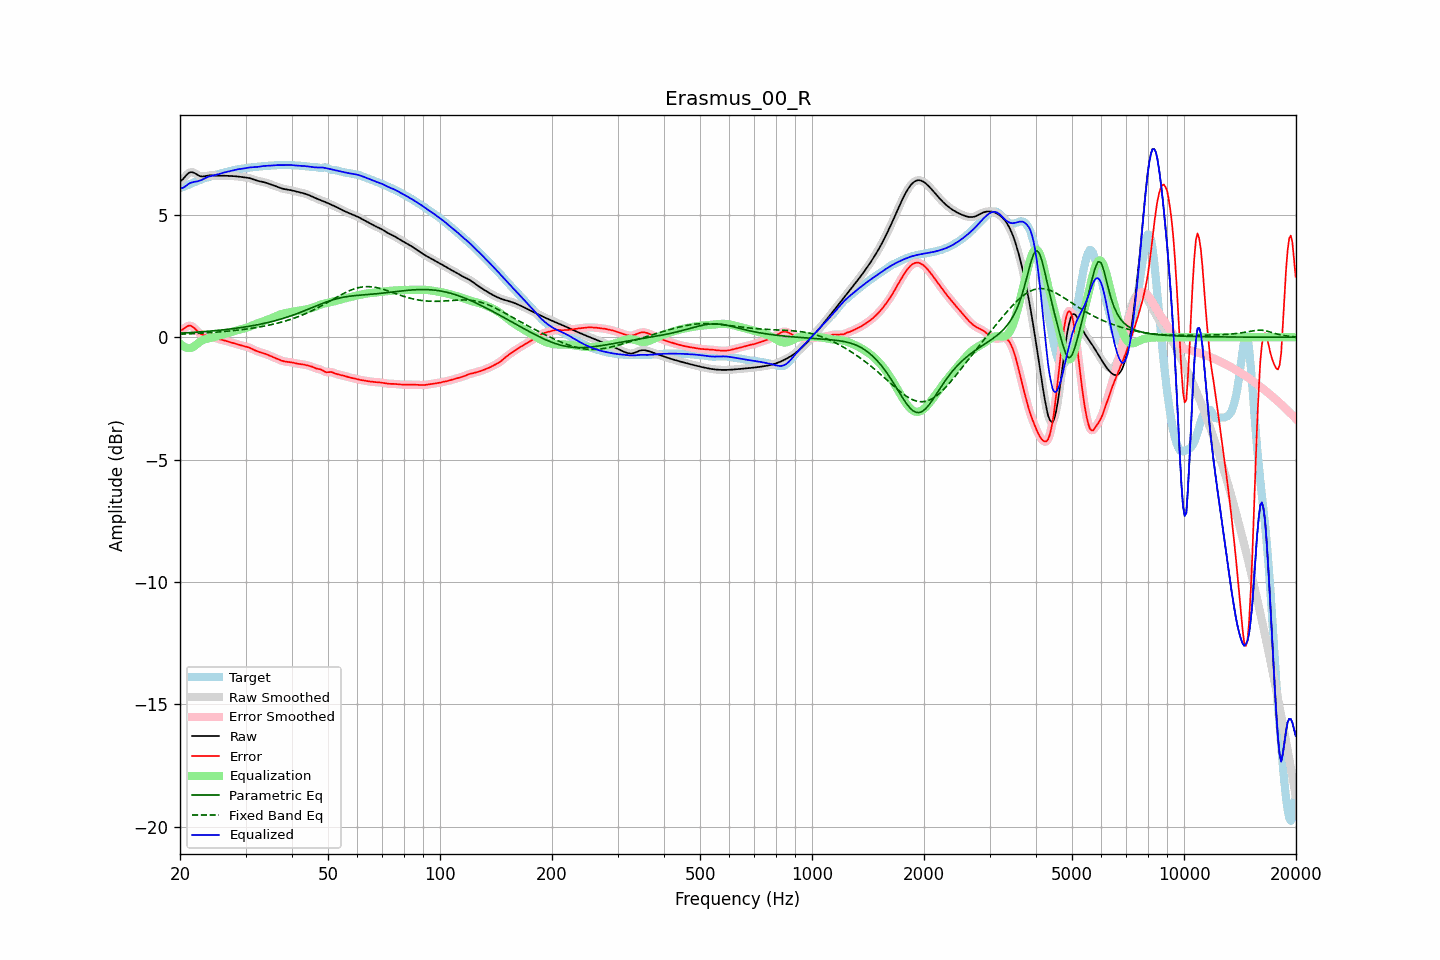

The table this chart was drawn from, first rows:
frequency, raw, error, smoothed, error_smoothed, equalization, parametric_eq, fixed_band_eq, equalized_raw, equalized_smoothed, target
20.00, 6.36, 0.27, 6.35, 0.26, -0.25, 0.17, 0.12, 6.11, 6.10, 6.09
20.20, 6.41, 0.29, 6.42, 0.30, -0.31, 0.17, 0.13, 6.10, 6.11, 6.12
20.40, 6.47, 0.33, 6.49, 0.34, -0.36, 0.17, 0.13, 6.11, 6.12, 6.14
20.61, 6.55, 0.38, 6.55, 0.38, -0.40, 0.18, 0.13, 6.15, 6.15, 6.17
20.81, 6.63, 0.43, 6.63, 0.43, -0.42, 0.18, 0.14, 6.20, 6.20, 6.20
21.02, 6.69, 0.46, 6.69, 0.46, -0.44, 0.19, 0.14, 6.25, 6.25, 6.23
21.23, 6.74, 0.48, 6.73, 0.48, -0.44, 0.19, 0.14, 6.30, 6.29, 6.26
21.44, 6.75, 0.47, 6.75, 0.46, -0.43, 0.19, 0.15, 6.32, 6.32, 6.29
21.66, 6.74, 0.42, 6.74, 0.43, -0.40, 0.20, 0.15, 6.33, 6.34, 6.31
21.87, 6.71, 0.37, 6.71, 0.37, -0.36, 0.20, 0.15, 6.35, 6.35, 6.34
22.09, 6.67, 0.30, 6.67, 0.30, -0.31, 0.21, 0.16, 6.37, 6.36, 6.37
22.31, 6.63, 0.24, 6.63, 0.24, -0.25, 0.21, 0.16, 6.38, 6.38, 6.40
22.54, 6.60, 0.18, 6.60, 0.18, -0.20, 0.22, 0.16, 6.40, 6.40, 6.42
22.76, 6.58, 0.13, 6.58, 0.13, -0.16, 0.22, 0.17, 6.42, 6.42, 6.45
22.99, 6.57, 0.10, 6.57, 0.10, -0.12, 0.23, 0.17, 6.45, 6.45, 6.47
23.22, 6.58, 0.09, 6.58, 0.09, -0.09, 0.23, 0.17, 6.48, 6.48, 6.49
23.45, 6.59, 0.08, 6.59, 0.08, -0.07, 0.24, 0.18, 6.52, 6.52, 6.51
23.69, 6.60, 0.07, 6.60, 0.07, -0.06, 0.24, 0.18, 6.55, 6.55, 6.53
23.92, 6.61, 0.06, 6.61, 0.06, -0.04, 0.25, 0.19, 6.57, 6.57, 6.56
24.16, 6.62, 0.04, 6.62, 0.04, -0.03, 0.25, 0.19, 6.59, 6.59, 6.58
24.40, 6.62, 0.02, 6.62, 0.02, -0.01, 0.26, 0.20, 6.60, 6.60, 6.60
24.65, 6.61, -0.00, 6.61, -0.00, 0.00, 0.27, 0.20, 6.62, 6.62, 6.62
24.89, 6.61, -0.03, 6.61, -0.03, 0.02, 0.27, 0.21, 6.63, 6.63, 6.64
25.14, 6.60, -0.05, 6.60, -0.05, 0.04, 0.28, 0.21, 6.65, 6.65, 6.65
25.39, 6.60, -0.07, 6.60, -0.07, 0.07, 0.29, 0.22, 6.67, 6.67, 6.67
25.65, 6.60, -0.09, 6.60, -0.09, 0.09, 0.29, 0.22, 6.69, 6.69, 6.69
25.91, 6.60, -0.10, 6.60, -0.10, 0.10, 0.30, 0.23, 6.71, 6.71, 6.71
26.16, 6.60, -0.12, 6.60, -0.12, 0.12, 0.31, 0.23, 6.73, 6.73, 6.72
26.43, 6.60, -0.14, 6.60, -0.14, 0.14, 0.31, 0.24, 6.74, 6.74, 6.74
26.69, 6.60, -0.16, 6.60, -0.16, 0.16, 0.32, 0.25, 6.76, 6.76, 6.76
26.96, 6.60, -0.18, 6.60, -0.18, 0.18, 0.33, 0.25, 6.77, 6.77, 6.77
27.23, 6.59, -0.20, 6.59, -0.20, 0.20, 0.34, 0.26, 6.79, 6.79, 6.79
27.50, 6.59, -0.22, 6.59, -0.22, 0.22, 0.34, 0.26, 6.81, 6.81, 6.81
27.77, 6.59, -0.24, 6.59, -0.24, 0.24, 0.35, 0.27, 6.82, 6.82, 6.82
28.05, 6.58, -0.26, 6.58, -0.26, 0.26, 0.36, 0.28, 6.84, 6.84, 6.84
28.33, 6.58, -0.27, 6.58, -0.27, 0.28, 0.37, 0.29, 6.85, 6.85, 6.85
28.62, 6.57, -0.29, 6.57, -0.29, 0.29, 0.38, 0.29, 6.87, 6.87, 6.87
28.90, 6.56, -0.31, 6.56, -0.31, 0.31, 0.39, 0.30, 6.87, 6.87, 6.88
29.19, 6.55, -0.33, 6.55, -0.33, 0.33, 0.40, 0.31, 6.88, 6.88, 6.89
29.48, 6.54, -0.35, 6.55, -0.35, 0.35, 0.41, 0.32, 6.89, 6.89, 6.89
29.78, 6.54, -0.37, 6.54, -0.37, 0.36, 0.42, 0.33, 6.90, 6.90, 6.90
30.08, 6.53, -0.38, 6.53, -0.38, 0.38, 0.43, 0.33, 6.91, 6.91, 6.91
30.38, 6.52, -0.40, 6.52, -0.40, 0.41, 0.44, 0.34, 6.93, 6.93, 6.92
30.68, 6.51, -0.42, 6.51, -0.42, 0.43, 0.45, 0.35, 6.94, 6.94, 6.93
30.99, 6.49, -0.45, 6.49, -0.45, 0.46, 0.46, 0.36, 6.95, 6.94, 6.94
31.30, 6.47, -0.48, 6.47, -0.48, 0.48, 0.47, 0.37, 6.95, 6.95, 6.95
31.61, 6.44, -0.51, 6.44, -0.51, 0.51, 0.48, 0.38, 6.95, 6.95, 6.96
31.93, 6.42, -0.54, 6.42, -0.54, 0.54, 0.50, 0.39, 6.96, 6.96, 6.96
32.24, 6.40, -0.57, 6.40, -0.57, 0.56, 0.51, 0.40, 6.96, 6.96, 6.97
32.57, 6.38, -0.59, 6.38, -0.59, 0.59, 0.52, 0.41, 6.97, 6.97, 6.98
32.89, 6.37, -0.61, 6.37, -0.61, 0.61, 0.54, 0.43, 6.98, 6.98, 6.98
33.22, 6.36, -0.63, 6.36, -0.63, 0.63, 0.55, 0.44, 6.99, 6.99, 6.99
33.55, 6.34, -0.65, 6.34, -0.65, 0.66, 0.56, 0.45, 7.00, 7.00, 6.99
33.89, 6.33, -0.67, 6.32, -0.67, 0.68, 0.58, 0.46, 7.01, 7.01, 7.00
34.23, 6.30, -0.70, 6.30, -0.70, 0.70, 0.59, 0.48, 7.01, 7.01, 7.00
34.57, 6.28, -0.73, 6.28, -0.73, 0.73, 0.61, 0.49, 7.01, 7.01, 7.01
34.92, 6.26, -0.76, 6.26, -0.76, 0.76, 0.62, 0.50, 7.01, 7.01, 7.01
35.27, 6.23, -0.79, 6.23, -0.79, 0.78, 0.64, 0.52, 7.02, 7.02, 7.02
35.62, 6.21, -0.81, 6.21, -0.81, 0.81, 0.66, 0.53, 7.02, 7.02, 7.02
35.97, 6.19, -0.84, 6.19, -0.84, 0.84, 0.67, 0.55, 7.03, 7.03, 7.03
... 635 more rows
